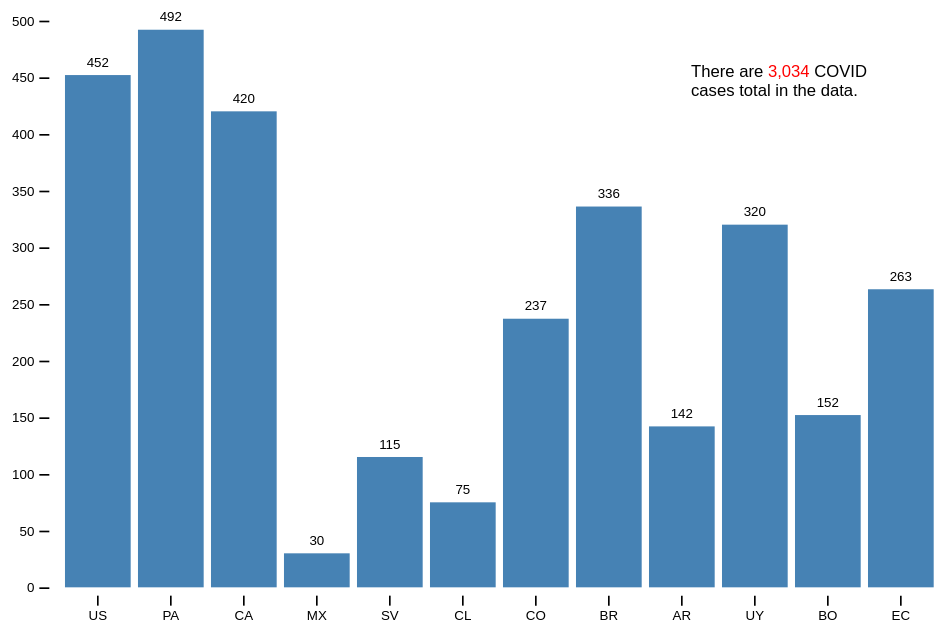
D3 v7 page, settled after 480 driven frames (8 s of simulated time); the page loaded 1 data file(s).


// ── bar-annotation.js
d3.json('covid.json').then(data => {
  let height = 400,
    width = 600,
    margin = ({ top: 25, right: 30, bottom: 35, left: 40 });

  let x = d3.scaleBand()
    .domain(data.map(d => d.country))
    .range([margin.left, width - margin.right])
    .padding(0.1);

  let y = d3.scaleLinear()
    .domain([0, d3.max(data, d => d.cases)]).nice()
    .range([height - margin.bottom, margin.top]);

  let xAxis = g => g
    .attr("transform", `translate(0,${height - margin.bottom + 5})`)
    .call(d3.axisBottom(x).tickSizeOuter(0))
    .call(g => g.select(".domain").remove())

  let yAxis = g => g
    .attr("transform", `translate(${margin.left - 5},0)`)
    .call(d3.axisLeft(y).ticks(height / 40))
    .call(g => g.select(".domain").remove());

  const svg = d3.select("#chart")
    .append("svg")
    .attr("viewBox", [0, 0, width, height]);

  svg.append("g")
    .call(xAxis);

  svg.append("g")
    .call(yAxis);

  const bar = svg.selectAll(".bar")
    .append("g")
    .data(data)
    .join("g")
    .attr("class", "bar");

  bar.append("rect")
    .attr("fill", "#4682B4")
    .attr("x", d => x(d.country))
    .attr("width", x.bandwidth())
    .attr("y", d => y(d.cases))
    .attr("height", d => y(0) - y(d.cases));

  bar.append('text')
    .text(d => d.cases)
    .attr('x', d => x(d.country) + (x.bandwidth() / 2))
    .attr('y', d => y(d.cases) - 5)
    .attr('text-anchor', 'middle');

  // Annotation
  let total = d3.sum(data, d => d.cases).toLocaleString();
  let str = `There are <span style="color:red;">${total}</span> 
    COVID cases total in the data.`

  svg.append("foreignObject")
    .attr("x", 420)
    .attr("y", 40)
    .attr("width", 120)
    .attr("height", 100)
    .append('xhtml:div')
    .append("p")
    .html(str);
});

### data: covid.json
[
 {
  "country": "US",
  "cases": 452
 },
 {
  "country": "PA",
  "cases": 492
 },
 {
  "country": "CA",
  "cases": 420
 },
 {
  "country": "MX",
  "cases": 30
 },
 {
  "country": "SV",
  "cases": 115
 },
 {
  "country": "CL",
  "cases": 75
 },
 {
  "country": "CO",
  "cases": 237
 },
 {
  "country": "BR",
  "cases": 336
 },
 "... 4 more items"
]